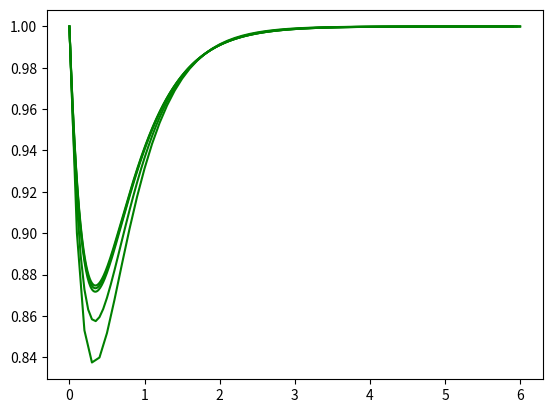

Source code (Python):
import matplotlib.pyplot as plt
import math
import numpy as np

def calculateTan(lastT, lastY, stepSize):
    tan = 2 - math.exp(-4 * lastT) - 2 * lastY
    y = lastY + tan * stepSize
    return y

# Press the green button in the gutter to run the script.
if __name__ == '__main__':
    for stepSize in [0.1, 0.05, 0.01, 0.005, 0.001]:
        lastT = 0.0
        lastY = 1.0
        T = []
        Y = []
        for t in np.arange(0.0, 6.0, stepSize):
            print("last T, last Y ", lastT, lastY)
            T.append(lastT)
            Y.append(lastY)
            newY = calculateTan(lastT, lastY, stepSize)
            lastY = newY
            lastT = lastT + stepSize

        plt.plot(T, Y, color ="green")
        plt.show()